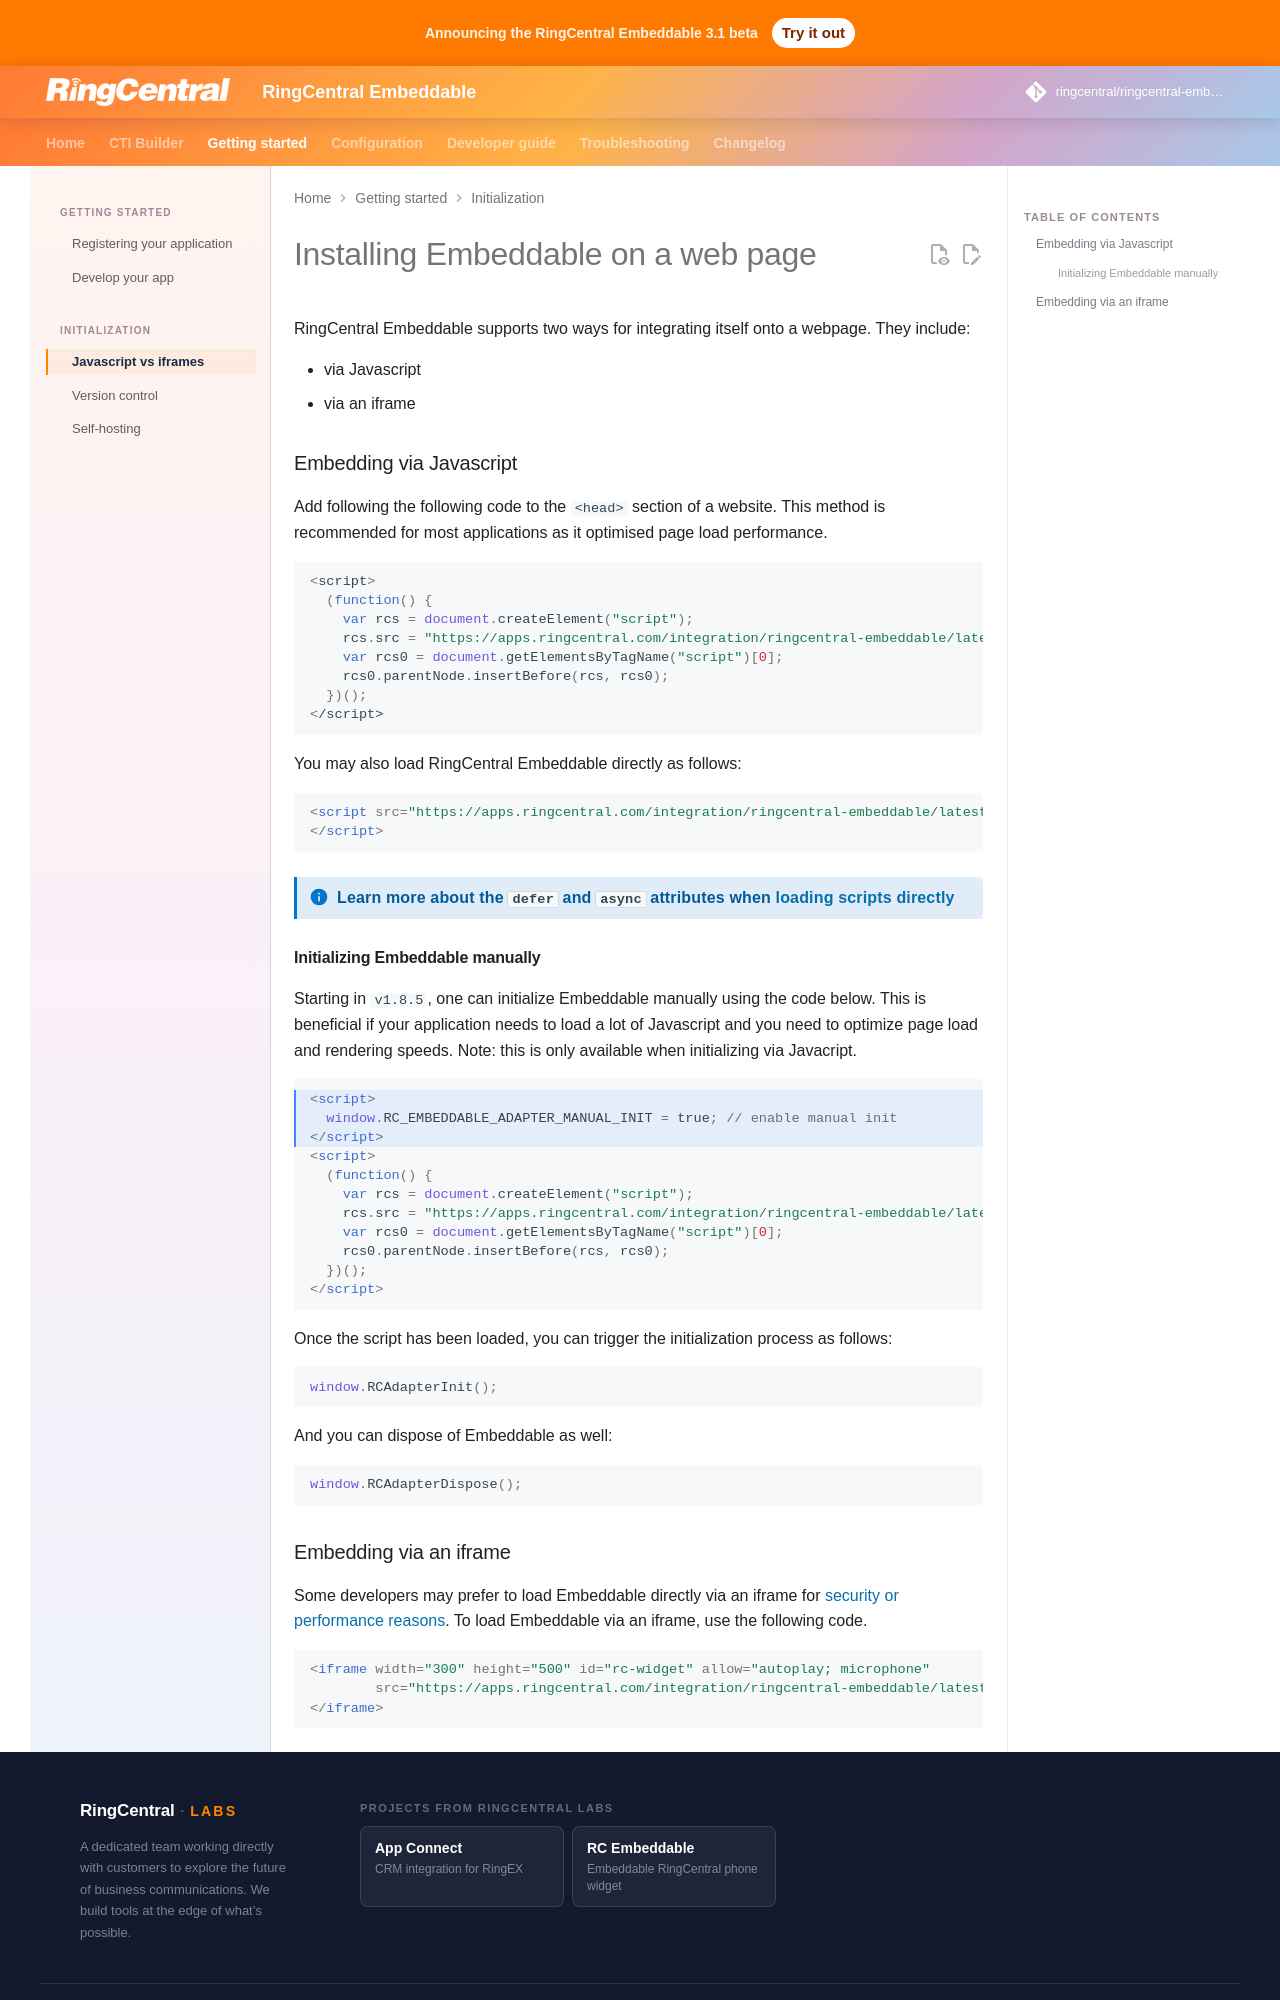

repository: ringcentral/ringcentral-embeddable · page: docs/initialization/index.html · generator: mkdocs

# Installing Embeddable on a web page

RingCentral Embeddable supports two ways for integrating itself onto a webpage. They include:

* via Javascript
* via an iframe

### Embedding via Javascript

Add following the following code to the `<head>` section of a website. This method is recommended for most applications as it optimised page load performance. 

```js
<script>
  (function() {
    var rcs = document.createElement("script");
    rcs.src = "https://apps.ringcentral.com/integration/ringcentral-embeddable/latest/adapter.js";
    var rcs0 = document.getElementsByTagName("script")[0];
    rcs0.parentNode.insertBefore(rcs, rcs0);
  })();
</script>
```

You may also load RingCentral Embeddable directly as follows:

```html
<script src="https://apps.ringcentral.com/integration/ringcentral-embeddable/latest/adapter.js">
</script>
```

!!! info "Learn more about the `defer` and `async` attributes when [loading scripts directly](https://stackoverflow.com/questions/61393943/javascript-as-part-of-the-page-vs-script-src)"

#### Initializing Embeddable manually

Starting in `v1.8.5`, one can initialize Embeddable manually using the code below. This is beneficial if your application needs to load a lot of Javascript and you need to optimize page load and rendering speeds. Note: this is only available when initializing via Javacript. 

```html hl_lines="1-3"
<script>
  window.RC_EMBEDDABLE_ADAPTER_MANUAL_INIT = true; // enable manual init
</script>
<script>
  (function() {
    var rcs = document.createElement("script");
    rcs.src = "https://apps.ringcentral.com/integration/ringcentral-embeddable/latest/adapter.js";
    var rcs0 = document.getElementsByTagName("script")[0];
    rcs0.parentNode.insertBefore(rcs, rcs0);
  })();
</script>
```

Once the script has been loaded, you can trigger the initialization process as follows:

```js
window.RCAdapterInit();
```

And you can dispose of Embeddable as well:

```js
window.RCAdapterDispose();
```
